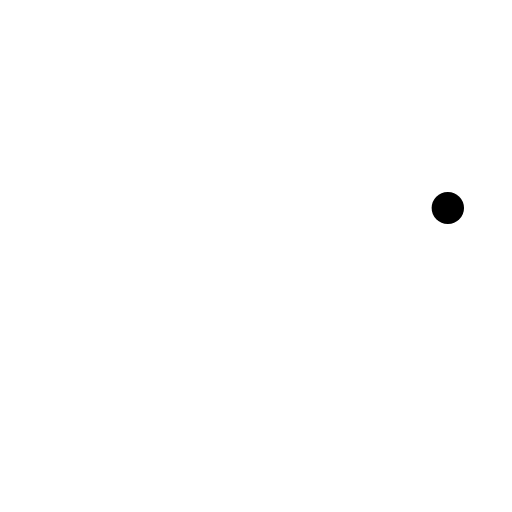
t = 0.00 s
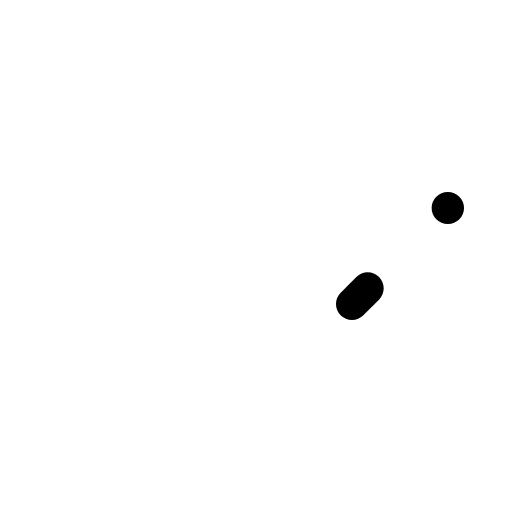
t = 0.30 s
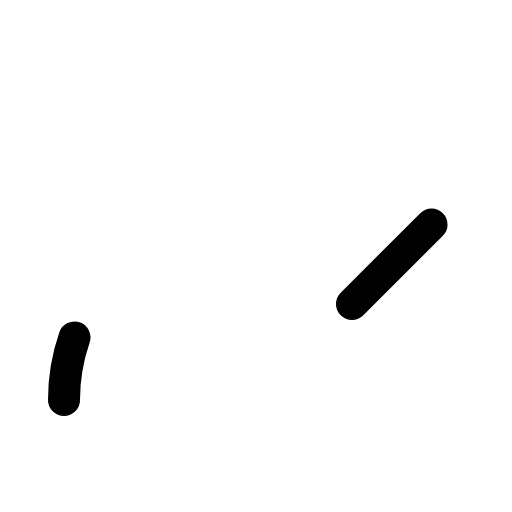
t = 0.68 s
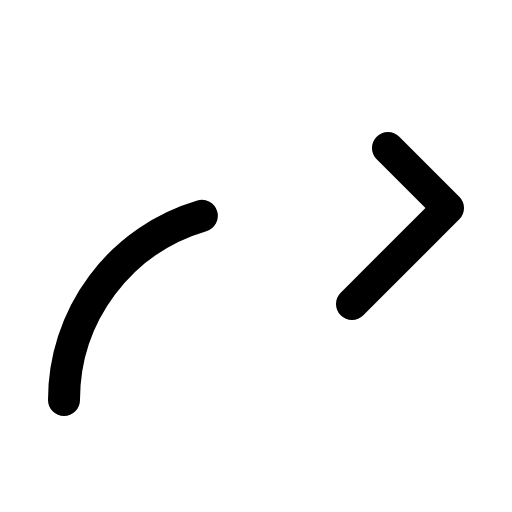
t = 1.05 s
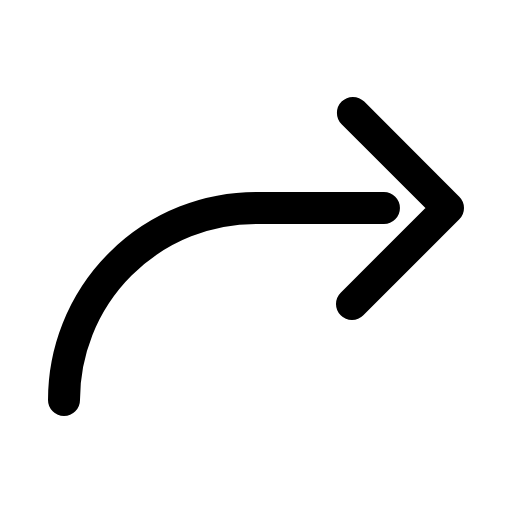
t = 1.43 s
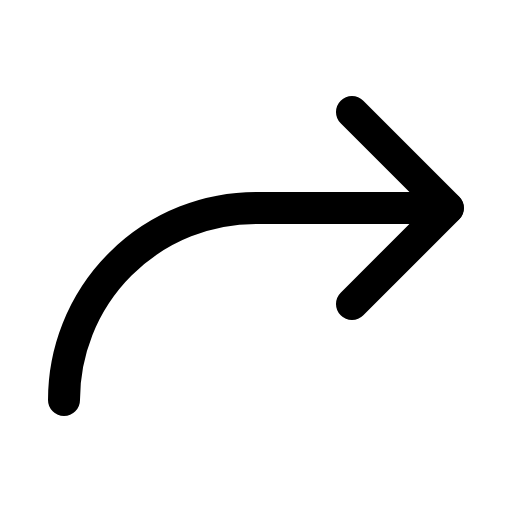
t = 1.80 s

The animated SVG that drew these frames (rendered in a browser with its animation timeline set to each time). Animation: 1 CSS @keyframes rule; one cycle of 1.80 s.

<svg xmlns="http://www.w3.org/2000/svg" viewBox="0 0 256 256">
  <style>
    .draw-line {
      stroke-dasharray: 1;
      stroke-dashoffset: 1;
      animation: phosphor-draw-in 1.5s ease-in-out forwards;
    }
    @keyframes phosphor-draw-in {
      to { stroke-dashoffset: 0; }
    }
  </style><rect width="256" height="256" fill="none"/><polyline points="176 152 224 104 176 56" fill="none" stroke="currentColor" stroke-linecap="round" stroke-linejoin="round" stroke-width="16" class="draw-line" pathLength="1" style="animation-delay: 0s"/><path d="M32,200a96,96,0,0,1,96-96h96" fill="none" stroke="currentColor" stroke-linecap="round" stroke-linejoin="round" stroke-width="16" class="draw-line" pathLength="1" style="animation-delay: 0.3s"/></svg>
